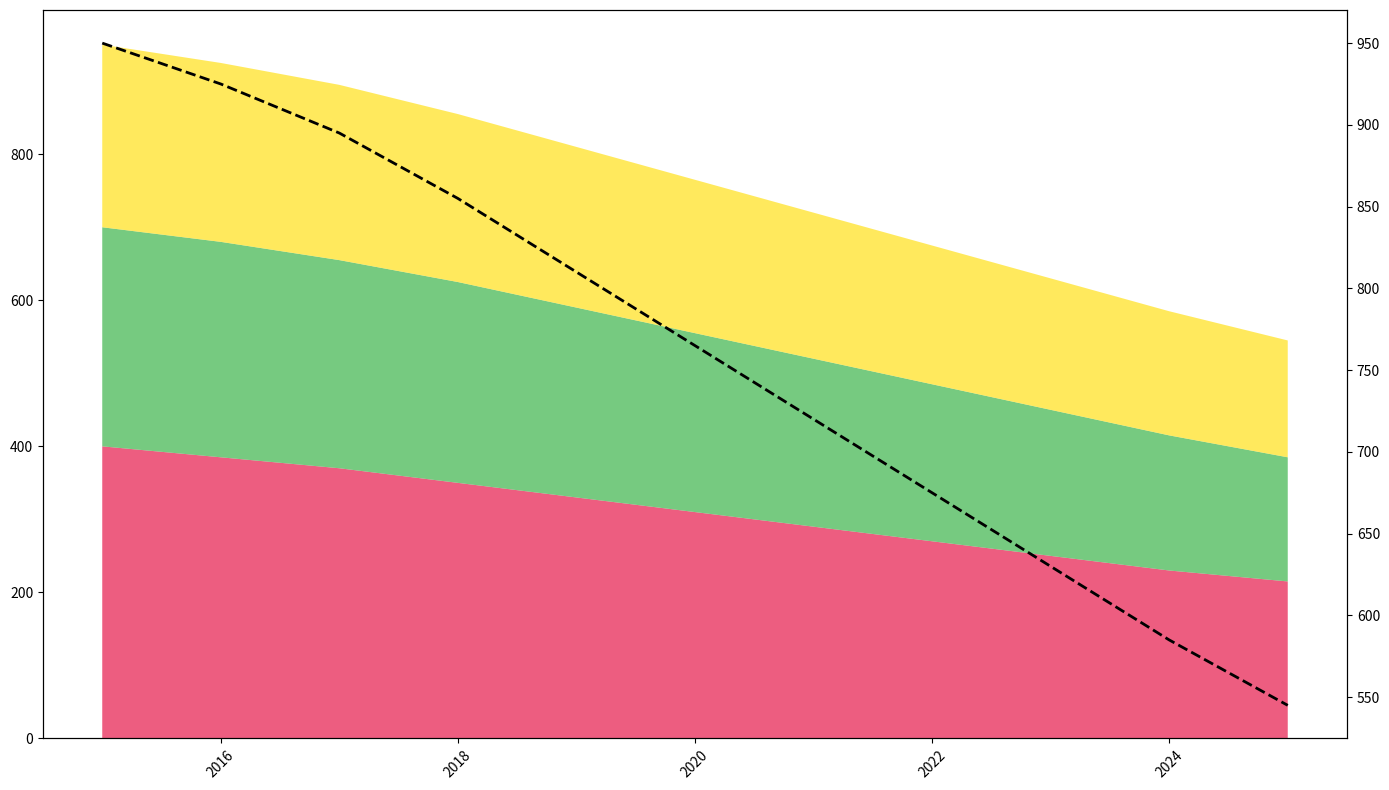

Here is the Python script that generated this plot:
import matplotlib.pyplot as plt
import numpy as np

years = np.arange(2015, 2026)

energy = [400, 385, 370, 350, 330, 310, 290, 270, 250, 230, 215]
transport = [300, 295, 285, 275, 260, 245, 230, 215, 200, 185, 170]
industry = [250, 245, 240, 230, 220, 210, 200, 190, 180, 170, 160]
total_emissions = np.array(energy) + np.array(transport) + np.array(industry)

fig, ax1 = plt.subplots(figsize=(14, 8))
ax2 = ax1.twinx()

ax1.stackplot(years, energy, transport, industry,
              colors=['#e6194b', '#3cb44b', '#ffe119'], alpha=0.7)

ax2.plot(years, total_emissions, 'k--', linewidth=2)

ax1.tick_params(axis='x', labelrotation=45)

plt.tight_layout()
plt.show()
